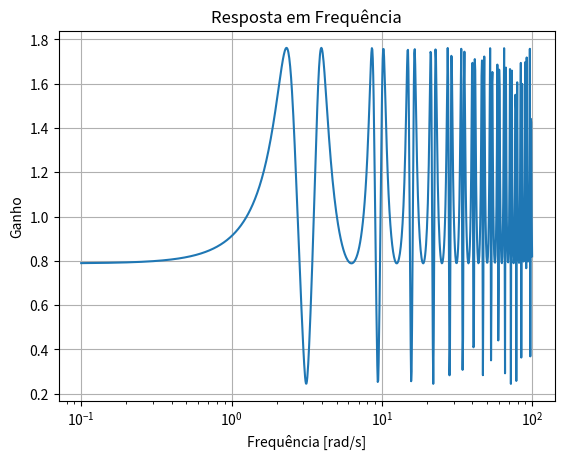

The matplotlib source for this figure:
import numpy as np
import matplotlib.pyplot as plt
from scipy import signal

numerator = [1, 0.9] 
denominator = [1, 1, 0.41]  

frequencies = np.logspace(-1, 2, 1000)

w, h = signal.freqz(numerator, denominator, worN=frequencies)

# Plote o módulo da resposta em frequência (ganho)
plt.figure()
plt.semilogx(w, abs(h))
plt.title('Resposta em Frequência')
plt.xlabel('Frequência [rad/s]')
plt.ylabel('Ganho')
plt.grid()

plt.show()